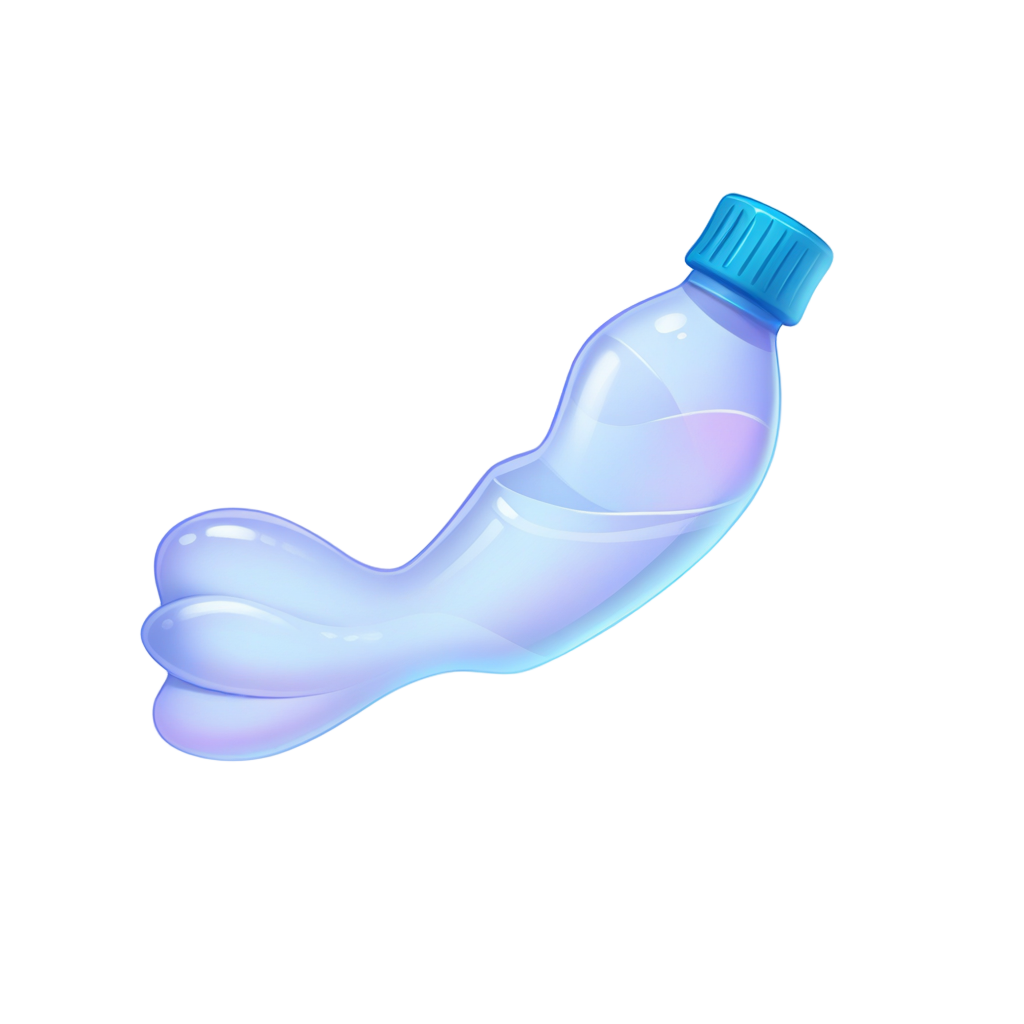
Generation parameters embedded in this image by AUTOMATIC1111 Stable Diffusion web UI or a fork of it (Forge, ...) (PNG 'parameters' text chunk):
playrix style, crumpled plastic bottle, simple background, white background,  <lora:sxz-playrix-v2-KB-illuma:0.8>
Negative prompt: bad quality, worst quality, low quality, ps1 screenshot, niji, anime screencap, [redacted], [redacted], asian, broken, bad anatomy, text, watermark,3d, realistic, snake, water, liquid
Steps: 25, Sampler: Euler SMEA Dy, Schedule type: Beta, CFG scale: 5, Seed: 620391711, Size: 1024x1024, Model hash: e55357000d, Model: SXZ Illuma 2 Expressive, ControlNet 0: "Module: blur_gaussian, Model: xinsir-controlnet-tile-sdxl-1.0 [4d6257d3], Weight: 0.65, Resize Mode: ResizeMode.INNER_FIT, Processor Res: 512, Threshold A: 6, Threshold B: 0.5, Guidance Start: 0, Guidance End: 0.85, Pixel Perfect: False, Control Mode: ControlMode.BALANCED, Hr Option: HiResFixOption.BOTH", Lora hashes: "sxz-playrix-v2-KB-illuma: 1f5fd653ba45", freeu_enabled: True, freeu_b1: 1.01, freeu_b2: 1.02, freeu_s1: 0.99, freeu_s2: 0.95, Discard penultimate sigma: True, Beta schedule alpha: 0.6, Beta schedule beta: 0.6, Version: f1.0.0v2-v1.10.1RC-latest-2429-geafbe13e